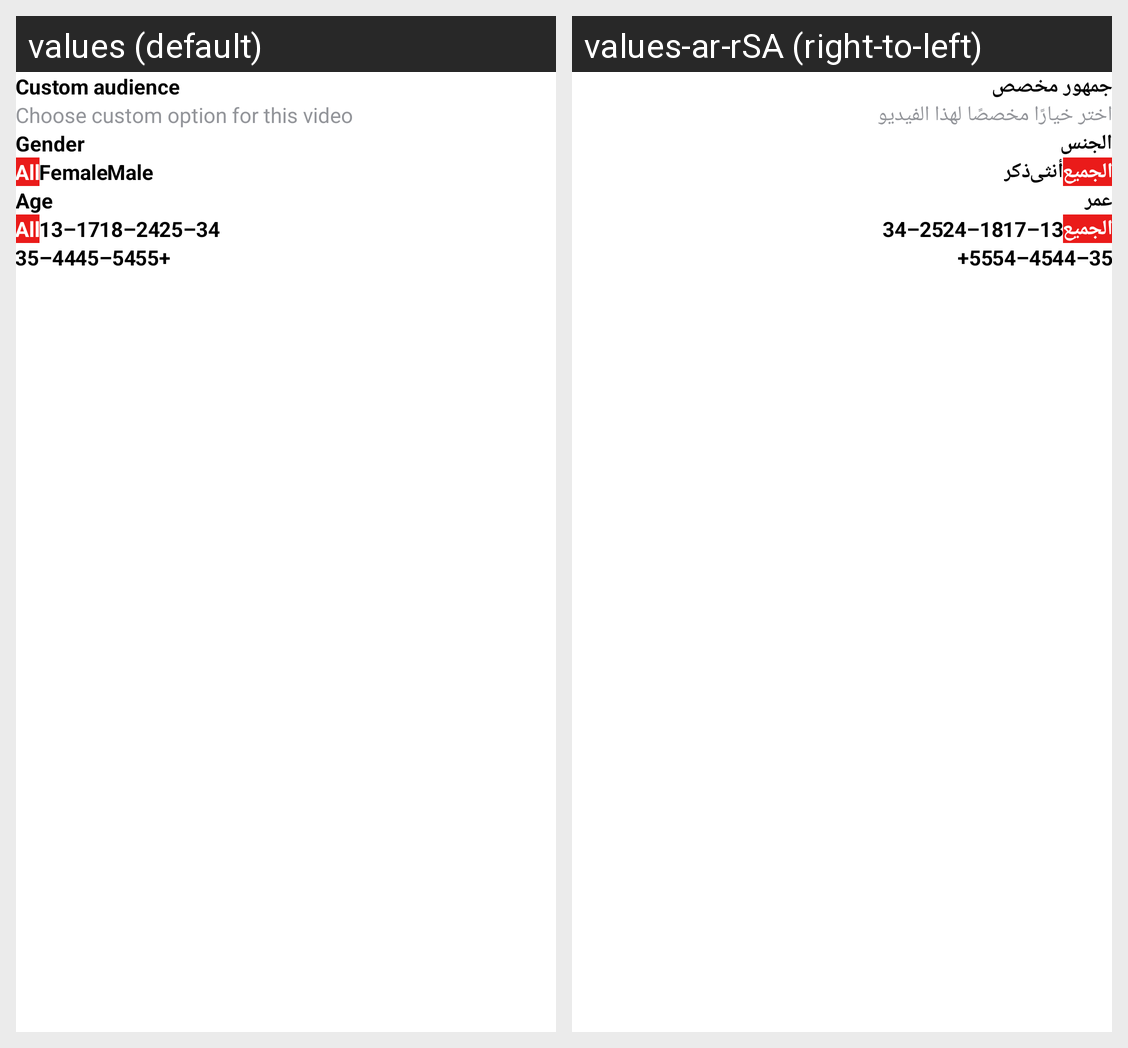

For this localized Android screen grid, give each drawn string resource with its value in every locale shown.
Android screen res/layout/fragment_video_promote_custom.xml rendered under 2 locales, left to right: values (default), values-ar-rSA (right-to-left). Device: Nexus 5 (rendered at 1080×1920; each locale shown at half size, 540×960, under a caption strip naming it); theme blackStatus.
Strings drawn on this screen, with the default value and each locale's value (text and hints the layout hard-codes, and strings that could not be matched under every locale, appear in the picture but are not listed):

custom_audience
  values: Custom audience
  values-ar-rSA: جمهور مخصص

choose_custom_option_for_this_video
  values: Choose custom option for this video
  values-ar-rSA: اختر خيارًا مخصصًا لهذا الفيديو

gender
  values: Gender
  values-ar-rSA: الجنس

all
  values: All
  values-ar-rSA: الجميع

female
  values: Female
  values-ar-rSA: أنثى

male
  values: Male
  values-ar-rSA: ذكر

age
  values: Age
  values-ar-rSA: عمر

thirteen_saventeen
  values: 13–17
  values-ar-rSA: 13–17

eighteen_twentyfour
  values: 18–24
  values-ar-rSA: 18–24

twentyfive_thirtyfour
  values: 25–34
  values-ar-rSA: 25–34

thirtyfive_fortyfour
  values: 35–44
  values-ar-rSA: 35–44

fortyfive_fiftyfour
  values: 45–54
  values-ar-rSA: 45–54

fiftyfive_plus
  values: 55+
  values-ar-rSA: 55+
